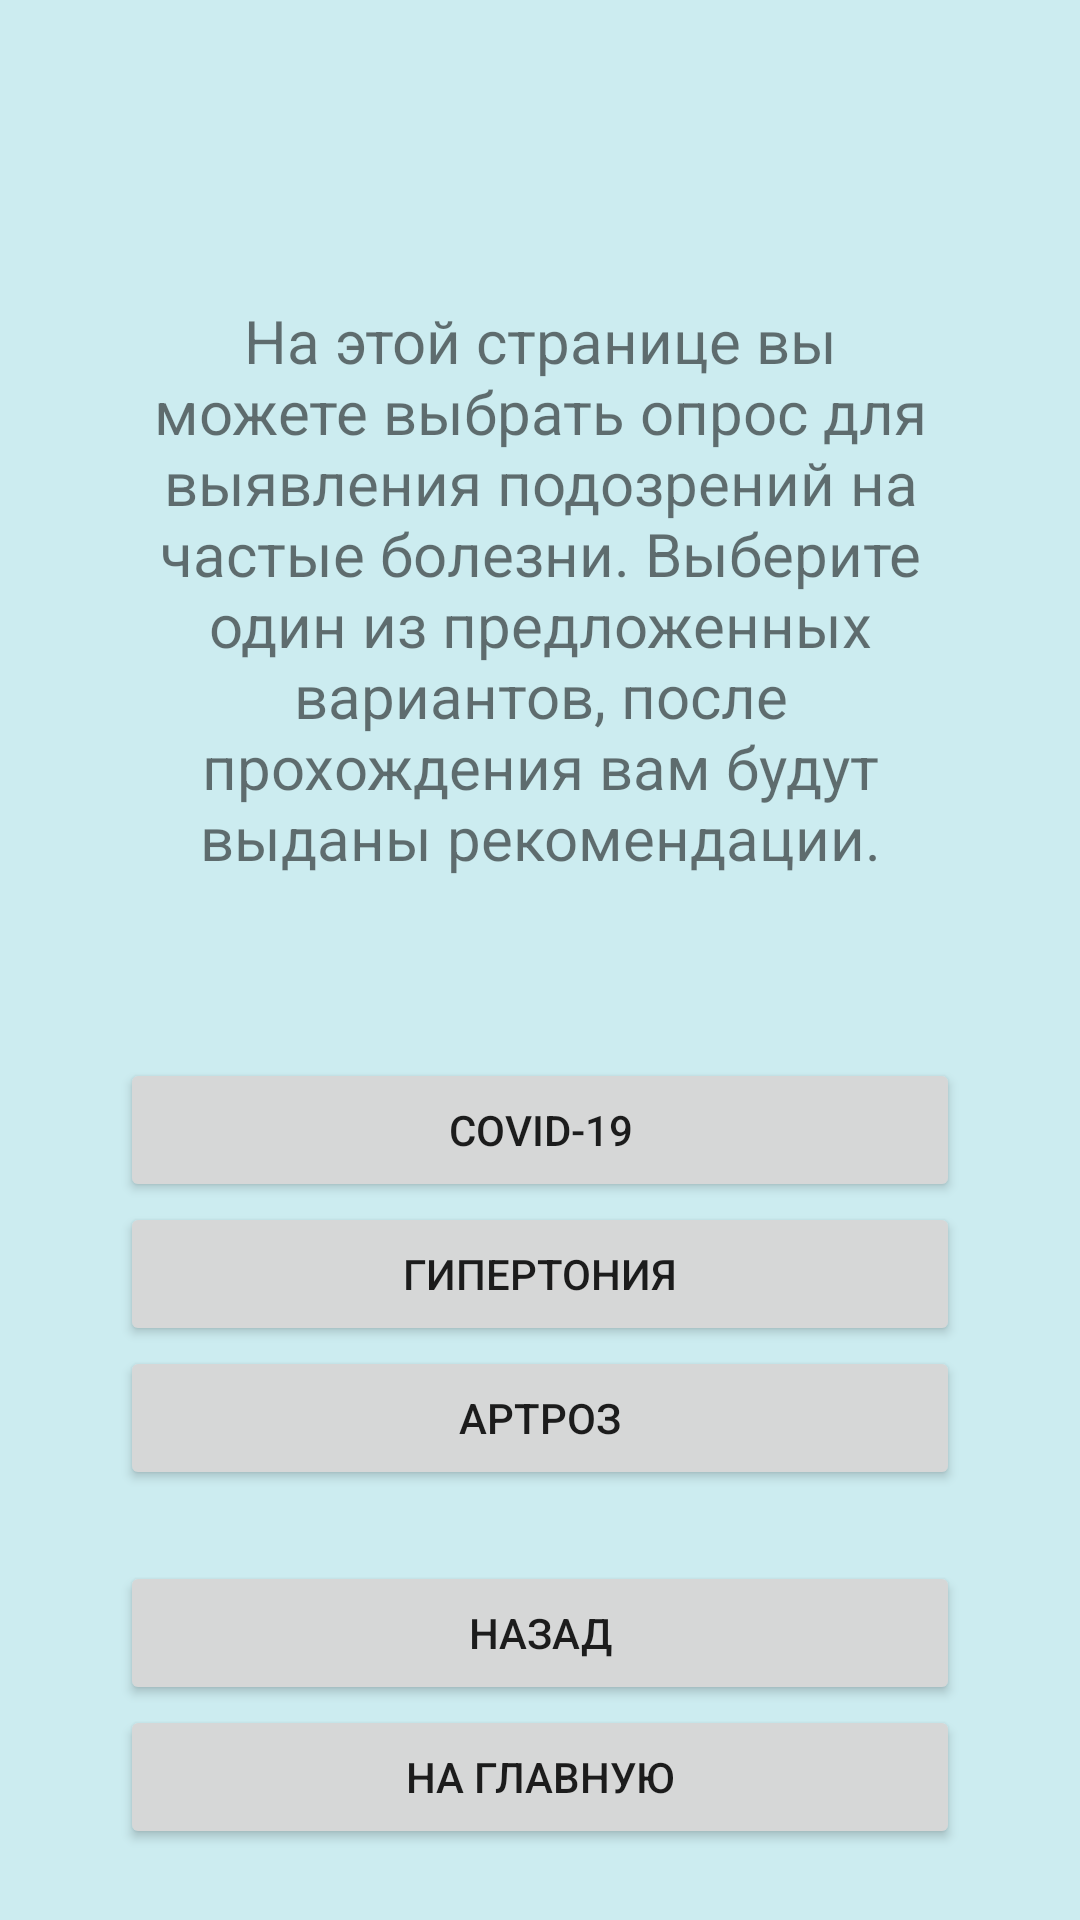

Write the Android layout XML for this screen, with the resource values it uses.
<!-- AndroidManifest.xml: application theme Theme.MedicineHelper -->
<!-- res/layout/activity_interview_selection.xml -->
<?xml version="1.0" encoding="utf-8"?>
<androidx.constraintlayout.widget.ConstraintLayout xmlns:android="http://schemas.android.com/apk/res/android"
    xmlns:app="http://schemas.android.com/apk/res-auto"
    xmlns:tools="http://schemas.android.com/tools"
    android:layout_width="match_parent"
    android:layout_height="match_parent"
    android:background="@color/purple_200"
    tools:context=".InterviewSelection">

    <TextView
        android:id="@+id/textView2"
        android:layout_width="0dp"
        android:layout_height="wrap_content"
        android:layout_marginStart="40dp"
        android:layout_marginTop="100dp"
        android:layout_marginEnd="40dp"
        android:text="На этой странице вы можете выбрать опрос для выявления подозрений на частые болезни. Выберите один из предложенных вариантов, после прохождения вам будут выданы рекомендации."
        android:textAlignment="center"
        android:textSize="20sp"
        app:layout_constraintEnd_toEndOf="parent"
        app:layout_constraintStart_toStartOf="parent"
        app:layout_constraintTop_toTopOf="parent" />

    <LinearLayout
        android:id="@+id/linearLayout2"
        android:layout_width="0dp"
        android:layout_height="wrap_content"
        android:layout_marginStart="40dp"
        android:layout_marginTop="60dp"
        android:layout_marginEnd="40dp"
        android:orientation="vertical"
        app:layout_constraintEnd_toEndOf="parent"
        app:layout_constraintStart_toStartOf="parent"
        app:layout_constraintTop_toBottomOf="@+id/textView2">

        <Button
            android:id="@+id/button8"
            android:layout_width="match_parent"
            android:layout_height="wrap_content"
            android:layout_weight="1"
            android:onClick="covidButtonClick"
            android:text="COVID-19" />

        <Button
            android:id="@+id/button9"
            android:layout_width="match_parent"
            android:layout_height="wrap_content"
            android:layout_weight="1"
            android:onClick="hypertensionButtonClick"
            android:text="Гипертония" />

        <Button
            android:id="@+id/button11"
            android:layout_width="match_parent"
            android:layout_height="wrap_content"
            android:layout_weight="1"
            android:onClick="arthrosisButtonClick"
            android:text="Артроз" />

    </LinearLayout>

    <LinearLayout
        android:layout_width="0dp"
        android:layout_height="wrap_content"
        android:layout_marginStart="40dp"
        android:layout_marginEnd="40dp"
        android:orientation="vertical"
        app:layout_constraintBottom_toBottomOf="parent"
        app:layout_constraintEnd_toEndOf="parent"
        app:layout_constraintStart_toStartOf="parent"
        app:layout_constraintTop_toBottomOf="@+id/linearLayout2">

        <Button
            android:id="@+id/button13"
            android:layout_width="match_parent"
            android:layout_height="wrap_content"
            android:layout_weight="1"
            android:onClick="backButtonClick"
            android:text="Назад" />

        <Button
            android:id="@+id/button12"
            android:layout_width="match_parent"
            android:layout_height="wrap_content"
            android:layout_weight="1"
            android:onClick="toMainPageButtonClick"
            android:text="На главную" />
    </LinearLayout>

</androidx.constraintlayout.widget.ConstraintLayout>
<!-- resources referenced by this layout -->
<resources>
  <color name="purple_200">#4137B3C3</color>
  <style name="Theme.MedicineHelper" parent="Theme.MaterialComponents.DayNight.DarkActionBar">
          
          <item name="colorPrimary">@color/purple_500</item>
          <item name="colorPrimaryVariant">@color/purple_700</item>
          <item name="colorOnPrimary">@color/white</item>
          
          <item name="colorSecondary">@color/teal_200</item>
          <item name="colorSecondaryVariant">@color/teal_700</item>
          <item name="colorOnSecondary">@color/black</item>
          
          <item name="android:statusBarColor" tools:targetApi="l">?attr/colorPrimaryVariant</item>
          
      </style>
  <color name="purple_500">#627BD5</color>
  <color name="purple_700">#4225E8</color>
  <color name="white">#FFFFFFFF</color>
  <color name="teal_200">#A31116</color>
  <color name="teal_700">#FF018786</color>
  <color name="black">#FF000000</color>
</resources>
